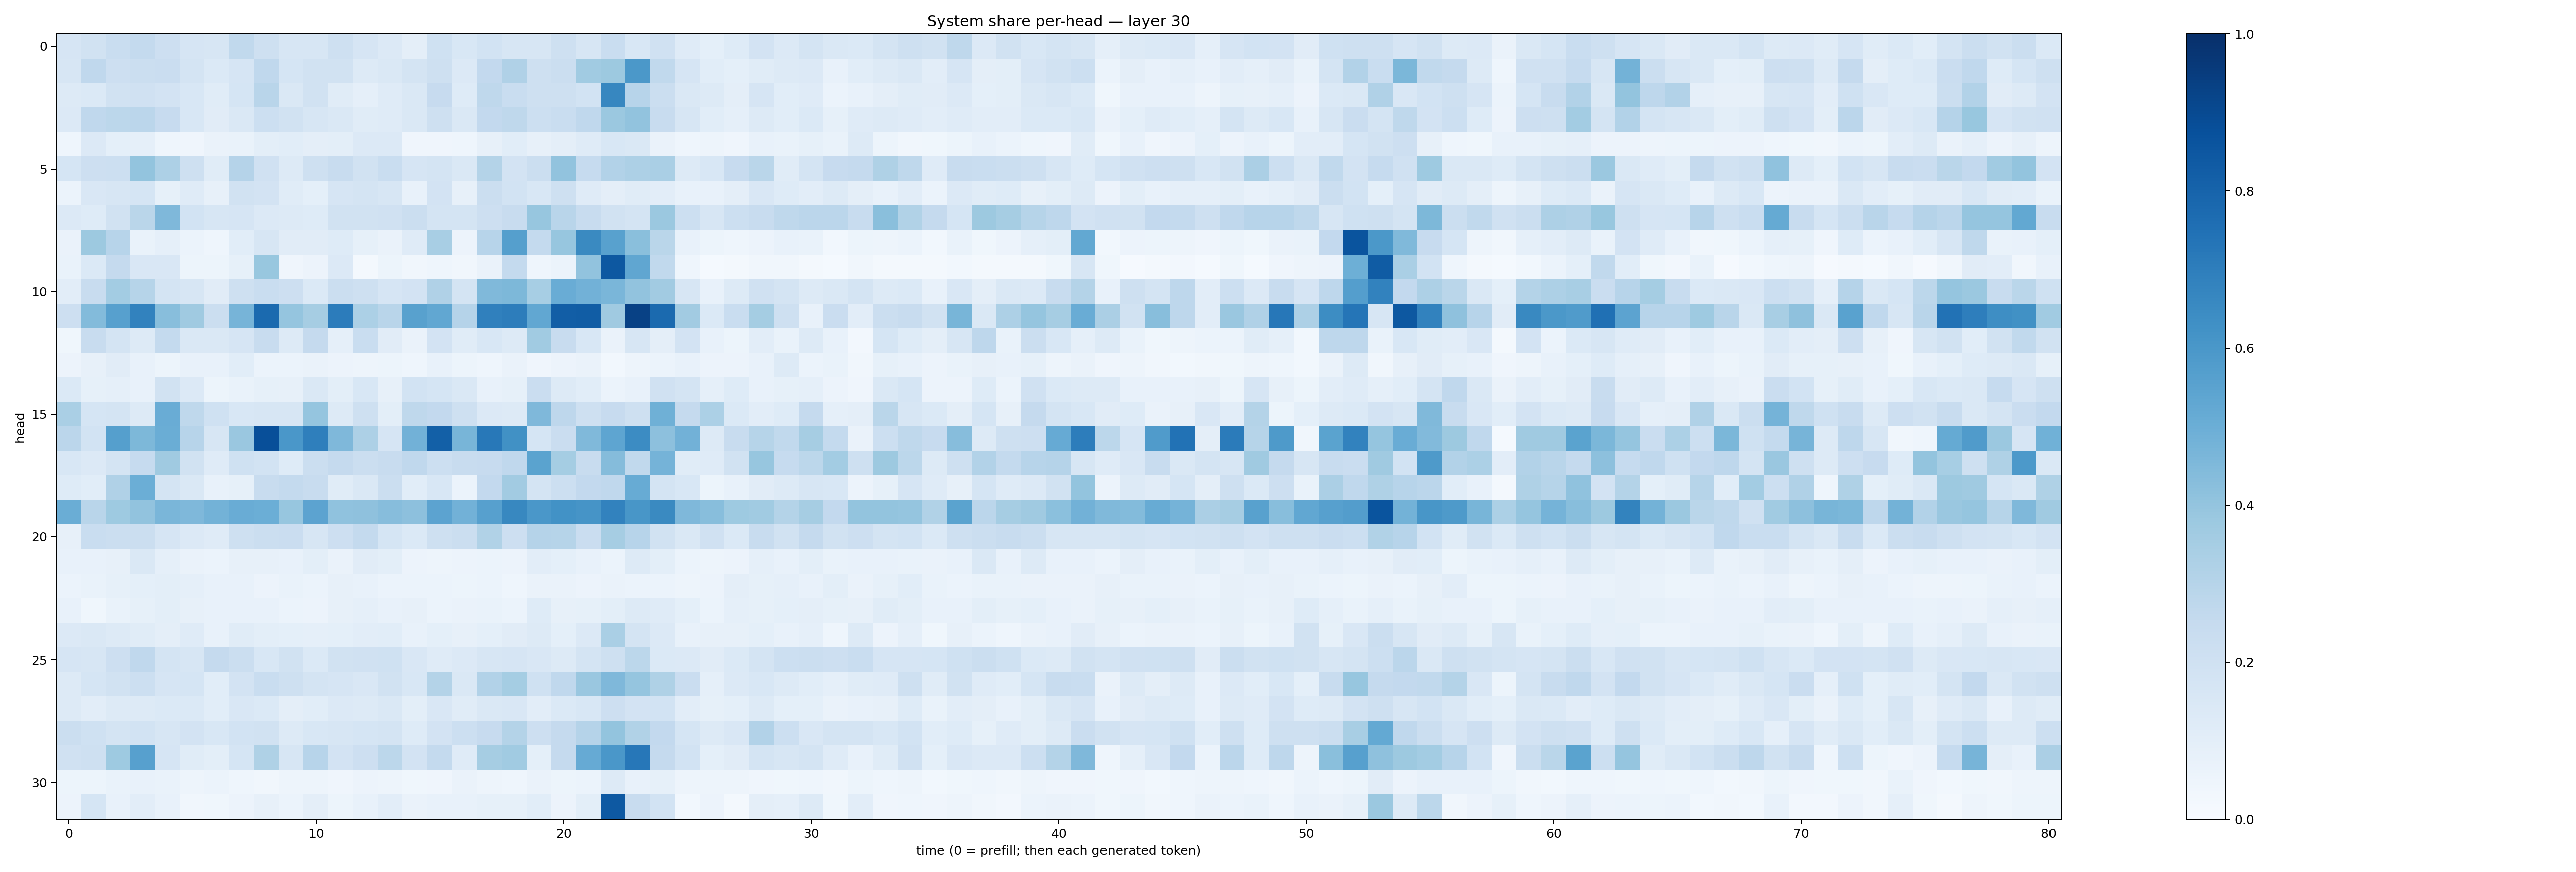

The file beside this chart, header and first rows:
0.16459784, 0.19077882, 0.23156878, 0.2566936, 0.21251673, 0.16623889, 0.15930292, 0.2647215, 0.20691597, 0.16081694, 0.16003838, 0.20431526, 0.16597553, 0.13355966, 0.09678068, 0.20185207, 0.15487462, 0.18510503, 0.16113274, 0.1595062, 0.20721114, 0.1581224, 0.23329149, 0.15578339
0.1564, 0.267, 0.2112, 0.2188, 0.2304, 0.1757, 0.1393, 0.1671, 0.2677, 0.1699, 0.1922, 0.1936, 0.1285, 0.1409, 0.1739, 0.2077, 0.134, 0.2586, 0.318, 0.2077, 0.2206, 0.3667, 0.3751, 0.5967
0.131, 0.1386, 0.1878, 0.1971, 0.181, 0.1545, 0.1152, 0.1706, 0.2899, 0.1436, 0.1922, 0.1171, 0.0866, 0.1181, 0.1458, 0.2459, 0.1217, 0.2713, 0.2341, 0.207, 0.2033, 0.1869, 0.6667, 0.2958
0.1341, 0.2669, 0.2802, 0.2816, 0.2452, 0.1554, 0.1115, 0.1454, 0.2178, 0.1878, 0.1621, 0.1411, 0.1157, 0.1196, 0.1415, 0.2082, 0.1422, 0.2597, 0.2717, 0.216, 0.2334, 0.2659, 0.382, 0.4045
0.04351, 0.1348, 0.09303, 0.08643, 0.04669, 0.04013, 0.06623, 0.06906, 0.09905, 0.1093, 0.09667, 0.1007, 0.1361, 0.1351, 0.04224, 0.04236, 0.04366, 0.0815, 0.1093, 0.08159, 0.09668, 0.1194, 0.1558, 0.1429
0.1687, 0.2111, 0.2173, 0.4019, 0.3276, 0.2064, 0.1164, 0.3039, 0.1992, 0.1298, 0.2095, 0.2418, 0.1926, 0.2313, 0.1665, 0.1739, 0.1473, 0.3081, 0.1801, 0.2248, 0.4032, 0.2491, 0.3109, 0.3272
0.06032, 0.1515, 0.157, 0.1695, 0.08423, 0.1181, 0.07859, 0.1918, 0.1808, 0.1134, 0.09096, 0.1649, 0.1774, 0.158, 0.07455, 0.1809, 0.08199, 0.2239, 0.187, 0.1537, 0.2047, 0.1204, 0.09581, 0.1141
0.1362, 0.1247, 0.1942, 0.2885, 0.4527, 0.1858, 0.159, 0.1658, 0.1329, 0.1253, 0.1248, 0.1909, 0.1886, 0.1985, 0.2232, 0.1756, 0.1772, 0.2127, 0.238, 0.3923, 0.2912, 0.2392, 0.195, 0.1743
0.06452, 0.375, 0.2932, 0.06925, 0.08717, 0.05974, 0.04414, 0.1077, 0.1588, 0.1118, 0.112, 0.1223, 0.0848, 0.06365, 0.121, 0.3425, 0.05781, 0.2965, 0.5629, 0.2568, 0.3943, 0.6552, 0.557, 0.4219
0.06893, 0.137, 0.2524, 0.1486, 0.1487, 0.05114, 0.05105, 0.0842, 0.3894, 0.04262, 0.05673, 0.1362, 0.0223, 0.05085, 0.03312, 0.04593, 0.03341, 0.06435, 0.2555, 0.04459, 0.06127, 0.4048, 0.8473, 0.5328
0.1042, 0.236, 0.3569, 0.2981, 0.1779, 0.1604, 0.1096, 0.2102, 0.2313, 0.2118, 0.1386, 0.2229, 0.21, 0.1641, 0.1814, 0.3177, 0.1786, 0.4463, 0.4549, 0.3439, 0.5041, 0.4839, 0.4638, 0.4045
0.2138, 0.4395, 0.5617, 0.6797, 0.4262, 0.3681, 0.2264, 0.4722, 0.7766, 0.3969, 0.35, 0.7065, 0.3294, 0.2915, 0.5551, 0.5281, 0.3045, 0.6902, 0.7007, 0.5292, 0.8226, 0.8252, 0.3708, 0.9301
0.03537, 0.2412, 0.1772, 0.1263, 0.2559, 0.1436, 0.1468, 0.1662, 0.2418, 0.1289, 0.2528, 0.08974, 0.232, 0.1102, 0.06501, 0.181, 0.1171, 0.1527, 0.1317, 0.3662, 0.2357, 0.1526, 0.0638, 0.1601
0.05798, 0.0809, 0.1117, 0.07078, 0.05187, 0.07383, 0.07734, 0.1055, 0.06023, 0.05893, 0.06453, 0.05707, 0.04887, 0.05177, 0.04357, 0.07061, 0.05125, 0.04562, 0.06261, 0.03933, 0.05727, 0.06571, 0.03014, 0.04765
0.1375, 0.08366, 0.0866, 0.0719, 0.1906, 0.1349, 0.05177, 0.06681, 0.08522, 0.07937, 0.1461, 0.1016, 0.1527, 0.08142, 0.1859, 0.1695, 0.1471, 0.07767, 0.08503, 0.2281, 0.1297, 0.1077, 0.05938, 0.07236
0.3378, 0.1696, 0.1763, 0.1281, 0.5075, 0.2705, 0.1997, 0.156, 0.1581, 0.1571, 0.3973, 0.129, 0.2036, 0.09907, 0.2734, 0.2613, 0.2091, 0.1333, 0.1303, 0.4525, 0.2764, 0.2096, 0.2436, 0.2066
0.2838, 0.1844, 0.5626, 0.4534, 0.5033, 0.2939, 0.1581, 0.3862, 0.8815, 0.6012, 0.6944, 0.4517, 0.327, 0.1652, 0.4818, 0.8137, 0.4685, 0.7196, 0.628, 0.1707, 0.2299, 0.4474, 0.5358, 0.6464
0.1529, 0.1334, 0.1795, 0.2466, 0.3692, 0.1932, 0.1201, 0.2024, 0.187, 0.1236, 0.2213, 0.2518, 0.2197, 0.239, 0.2678, 0.2184, 0.2364, 0.2445, 0.2658, 0.5481, 0.3523, 0.2358, 0.4343, 0.2634
0.1222, 0.1082, 0.3192, 0.4988, 0.1725, 0.1411, 0.07307, 0.0833, 0.2379, 0.2542, 0.2357, 0.1143, 0.1462, 0.2242, 0.1074, 0.1531, 0.06173, 0.2609, 0.3596, 0.1776, 0.2152, 0.2599, 0.2678, 0.5104
0.5015, 0.2926, 0.3749, 0.4044, 0.4611, 0.4519, 0.4796, 0.5066, 0.4969, 0.3909, 0.5445, 0.4087, 0.4122, 0.4316, 0.4145, 0.5449, 0.4833, 0.5597, 0.6627, 0.598, 0.6227, 0.6112, 0.6828, 0.6048
0.08144, 0.2329, 0.2224, 0.2257, 0.1678, 0.135, 0.1201, 0.2069, 0.2228, 0.2279, 0.1565, 0.2145, 0.2553, 0.1706, 0.1385, 0.2043, 0.2207, 0.315, 0.2117, 0.3042, 0.2979, 0.23, 0.3478, 0.2935
0.07485, 0.07418, 0.08117, 0.1462, 0.08931, 0.0662, 0.06011, 0.07882, 0.07881, 0.07153, 0.09895, 0.06319, 0.1106, 0.09792, 0.05596, 0.04903, 0.05469, 0.05936, 0.05481, 0.1024, 0.09079, 0.07381, 0.05944, 0.1283
0.05975, 0.06859, 0.08515, 0.09247, 0.09963, 0.08909, 0.07103, 0.07358, 0.0582, 0.06967, 0.05969, 0.08093, 0.07063, 0.0606, 0.05914, 0.06074, 0.05128, 0.06027, 0.04509, 0.06448, 0.06563, 0.0585, 0.06511, 0.06015
0.07249, 0.03533, 0.06968, 0.08252, 0.0997, 0.07813, 0.07426, 0.07277, 0.07073, 0.06093, 0.05819, 0.08033, 0.08827, 0.07701, 0.08075, 0.06238, 0.06492, 0.06896, 0.0606, 0.1244, 0.07898, 0.08239, 0.09918, 0.1327
0.1337, 0.144, 0.1312, 0.1166, 0.09486, 0.119, 0.07087, 0.1149, 0.09836, 0.09053, 0.08764, 0.091, 0.1018, 0.1089, 0.07087, 0.0933, 0.08183, 0.09265, 0.1126, 0.1261, 0.09358, 0.1364, 0.339, 0.1763
0.1644, 0.1636, 0.2113, 0.2684, 0.1729, 0.1612, 0.253, 0.2247, 0.1539, 0.1931, 0.1385, 0.1916, 0.1963, 0.2016, 0.1511, 0.121, 0.1344, 0.1569, 0.1646, 0.1494, 0.126, 0.1763, 0.2041, 0.2805
0.132, 0.1685, 0.1885, 0.2162, 0.1675, 0.1692, 0.1077, 0.1809, 0.2312, 0.2068, 0.1724, 0.1674, 0.15, 0.1933, 0.1531, 0.3055, 0.1425, 0.3124, 0.3519, 0.2023, 0.2675, 0.3835, 0.4492, 0.3971
0.1299, 0.1024, 0.1288, 0.1293, 0.1395, 0.1392, 0.1062, 0.151, 0.1393, 0.09494, 0.1088, 0.1332, 0.1299, 0.1419, 0.09988, 0.1501, 0.1143, 0.1465, 0.1502, 0.1046, 0.137, 0.1544, 0.2121, 0.1801
0.2234, 0.2016, 0.1781, 0.1862, 0.1591, 0.1813, 0.1545, 0.1841, 0.1944, 0.1319, 0.1547, 0.1633, 0.1701, 0.1779, 0.1226, 0.1809, 0.2162, 0.2454, 0.3075, 0.2148, 0.2526, 0.3024, 0.3991, 0.3154
0.1957, 0.2096, 0.3748, 0.5609, 0.1665, 0.1142, 0.1001, 0.1707, 0.3222, 0.1604, 0.2947, 0.1815, 0.2141, 0.2806, 0.1832, 0.2563, 0.121, 0.3492, 0.366, 0.09104, 0.2507, 0.5147, 0.5977, 0.723
0.05194, 0.05191, 0.06845, 0.07431, 0.06736, 0.04963, 0.06037, 0.04633, 0.03342, 0.04966, 0.04957, 0.04005, 0.05782, 0.04901, 0.0375, 0.04217, 0.06349, 0.05034, 0.0454, 0.06565, 0.05414, 0.05963, 0.1282, 0.07716
0.05718, 0.17, 0.076, 0.1047, 0.07573, 0.03226, 0.03767, 0.05486, 0.07881, 0.06194, 0.09733, 0.0545, 0.07084, 0.1016, 0.06576, 0.0705, 0.07138, 0.08302, 0.08416, 0.1056, 0.05609, 0.09795, 0.8409, 0.2408
